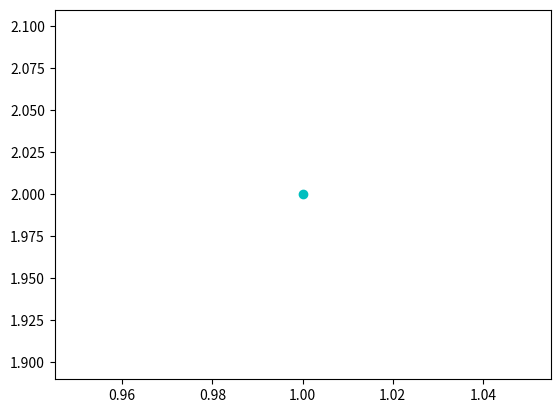

Generate this figure with matplotlib:
import operator

import matplotlib.pyplot as plt


plt.plot(1, 2, 'co')
plt.show()